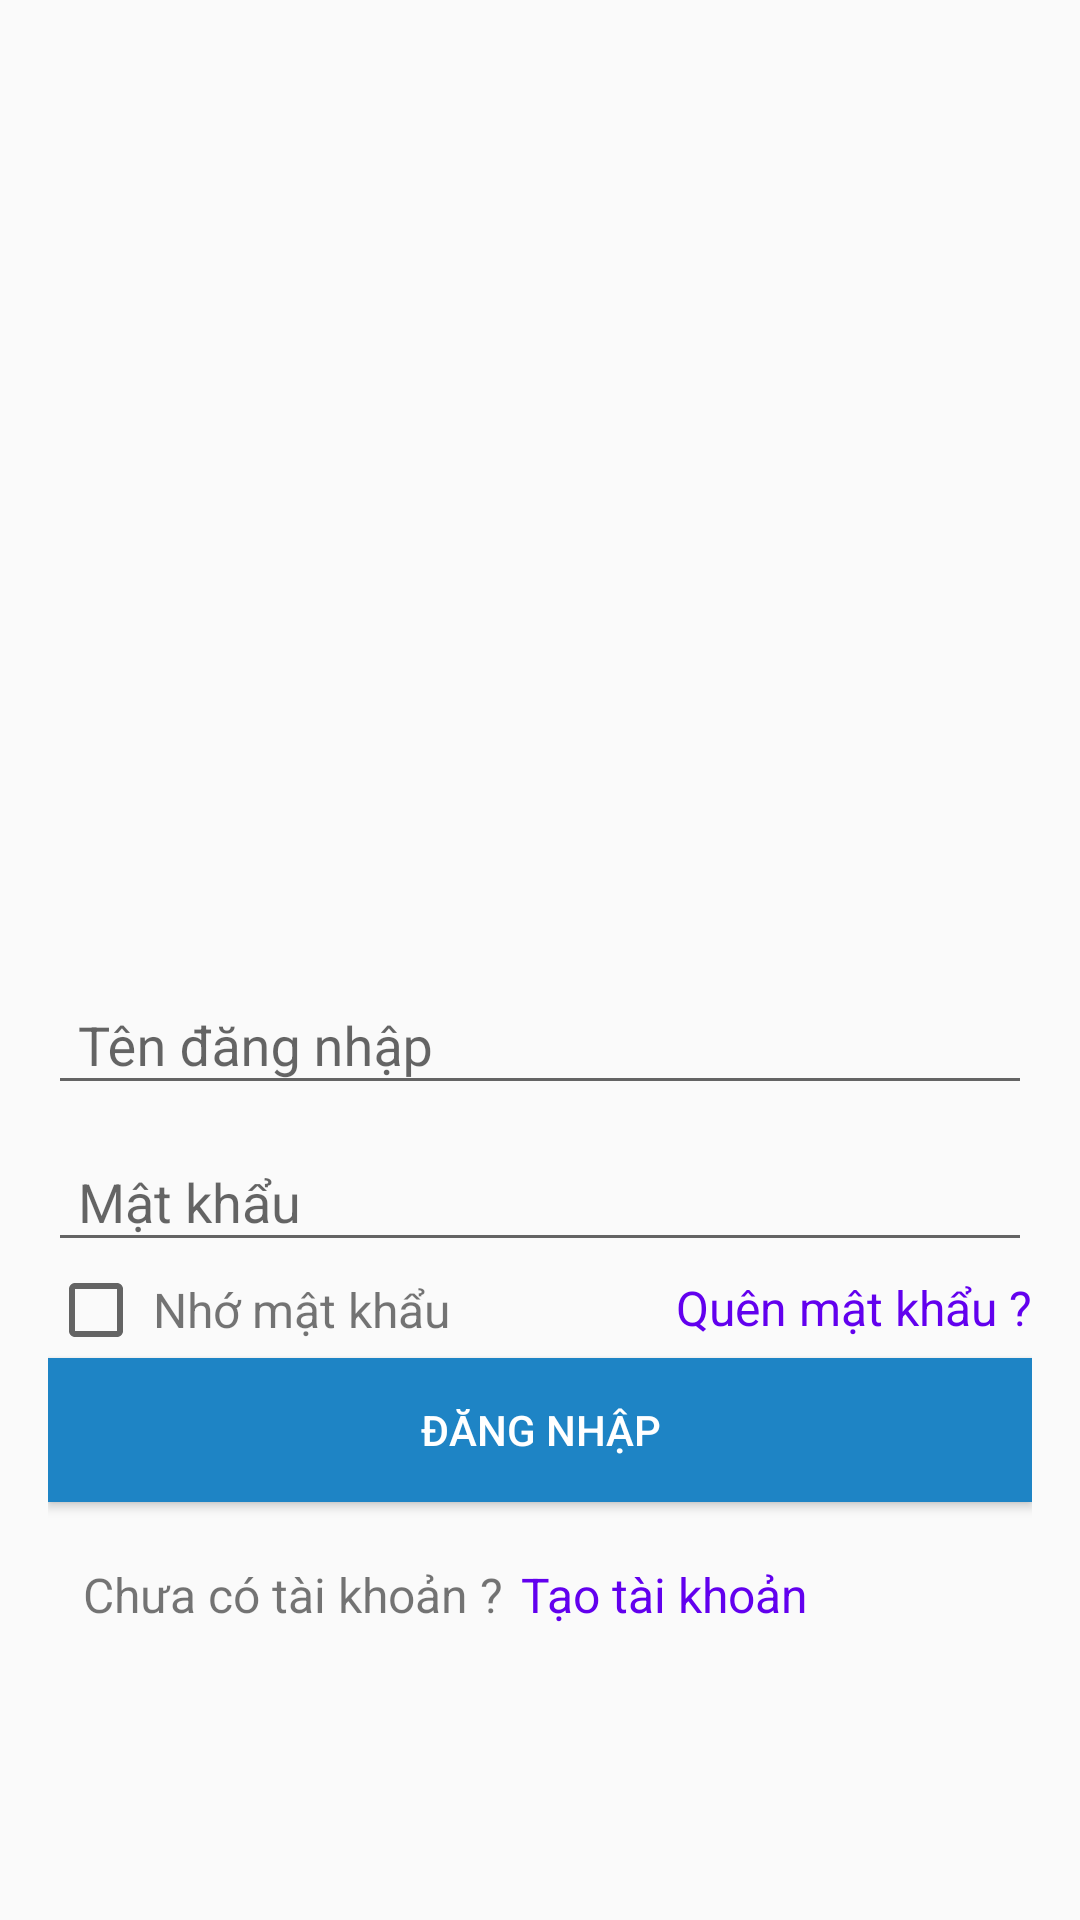

This screen was rendered from an Android layout file. Write that file and the resources it references.
<!-- AndroidManifest.xml: application theme AppTheme -->
<!-- res/layout/activity_man_hinh_dang_nhap.xml -->
<?xml version="1.0" encoding="utf-8"?>
<LinearLayout xmlns:android="http://schemas.android.com/apk/res/android"
    xmlns:app="http://schemas.android.com/apk/res-auto"
    xmlns:tools="http://schemas.android.com/tools"
    android:layout_width="match_parent"
    android:layout_height="match_parent"
    android:orientation="vertical">
    <android.support.v7.widget.Toolbar
        android:layout_width="match_parent"
        android:layout_height="300dp"
        android:background="@drawable/duongmich"/>
    <LinearLayout
        android:layout_width="match_parent"
        android:layout_height="match_parent"
        android:orientation="vertical"
        android:padding="16dp"
        >

        <android.support.design.widget.TextInputLayout
            android:layout_width="match_parent"
            android:layout_height="wrap_content">
            <EditText
                android:layout_width="match_parent"
                android:layout_height="wrap_content"
                android:hint="Tên đăng nhập"
                android:paddingLeft="10dp"

                />
        </android.support.design.widget.TextInputLayout>
        <android.support.design.widget.TextInputLayout
            android:layout_width="match_parent"
            android:layout_height="wrap_content">
            <EditText
                android:layout_width="match_parent"
                android:layout_height="wrap_content"
                android:hint="Mật khẩu"
                android:paddingLeft="10dp"

                />
        </android.support.design.widget.TextInputLayout>
        <LinearLayout
            android:layout_width="match_parent"
            android:layout_height="wrap_content"
            android:orientation="horizontal"
            >
            <CheckBox
                android:layout_width="wrap_content"
                android:layout_height="wrap_content" />
            <TextView
                android:layout_width="wrap_content"
                android:layout_height="match_parent"
                android:gravity="center|left"
                android:text="Nhớ mật khẩu"
                android:textSize="16sp"
                android:layout_marginLeft="3dp"
                android:layout_marginRight="3dp"
                android:layout_weight="2"
                android:layout_gravity=""
                />

            <TextView
                android:id="@+id/txtQuenMatKhau"
                android:layout_width="wrap_content"
                android:layout_height="wrap_content"
                android:text="Quên mật khẩu ?"
                android:textSize="16sp"
                android:layout_marginLeft="3dp"
                android:textColor="@color/colorPrimary"
                />

        </LinearLayout>

        <Button
            android:layout_width="match_parent"
            android:layout_height="wrap_content"
            android:background="#1e84c5"
            android:text="Đăng nhập"
            android:textColor="#ffffff" />
        <LinearLayout
            android:layout_width="match_parent"
            android:layout_height="wrap_content"
            android:orientation="horizontal"
            android:paddingTop="20dp"
            >

            <TextView
                android:layout_width="0dp"
                android:layout_height="wrap_content"
                android:text="Chưa có tài khoản ?"
                android:layout_weight="2"
                android:textSize="16sp"
                android:gravity="right"
                android:layout_marginLeft="3dp"
                android:layout_marginRight="3dp"
                />

            <TextView
                android:layout_width="wrap_content"
                android:layout_height="wrap_content"
                android:text="Tạo tài khoản"
                android:textSize="16sp"
                android:layout_marginLeft="3dp"
                android:layout_weight="1"
                android:textColor="@color/colorPrimary"
                android:id="@+id/txtTaoUser"
                />
        </LinearLayout>


    </LinearLayout>


</LinearLayout>
<!-- resources referenced by this layout -->
<resources>
  <style name="AppTheme" parent="Theme.AppCompat.Light.NoActionBar">
          
          <item name="colorPrimary">@color/colorPrimary</item>
          <item name="colorPrimaryDark">@color/colorPrimaryDark</item>
          <item name="colorAccent">@color/colorAccent</item>
      </style>
  <!-- not gathered from this repository: default colours our renderer supplied (Android Studio template values) -->
  <color name="colorPrimary">#FF6200EE</color>
  <color name="colorPrimaryDark">#FF3700B3</color>
  <color name="colorAccent">#FF03DAC5</color>
</resources>
